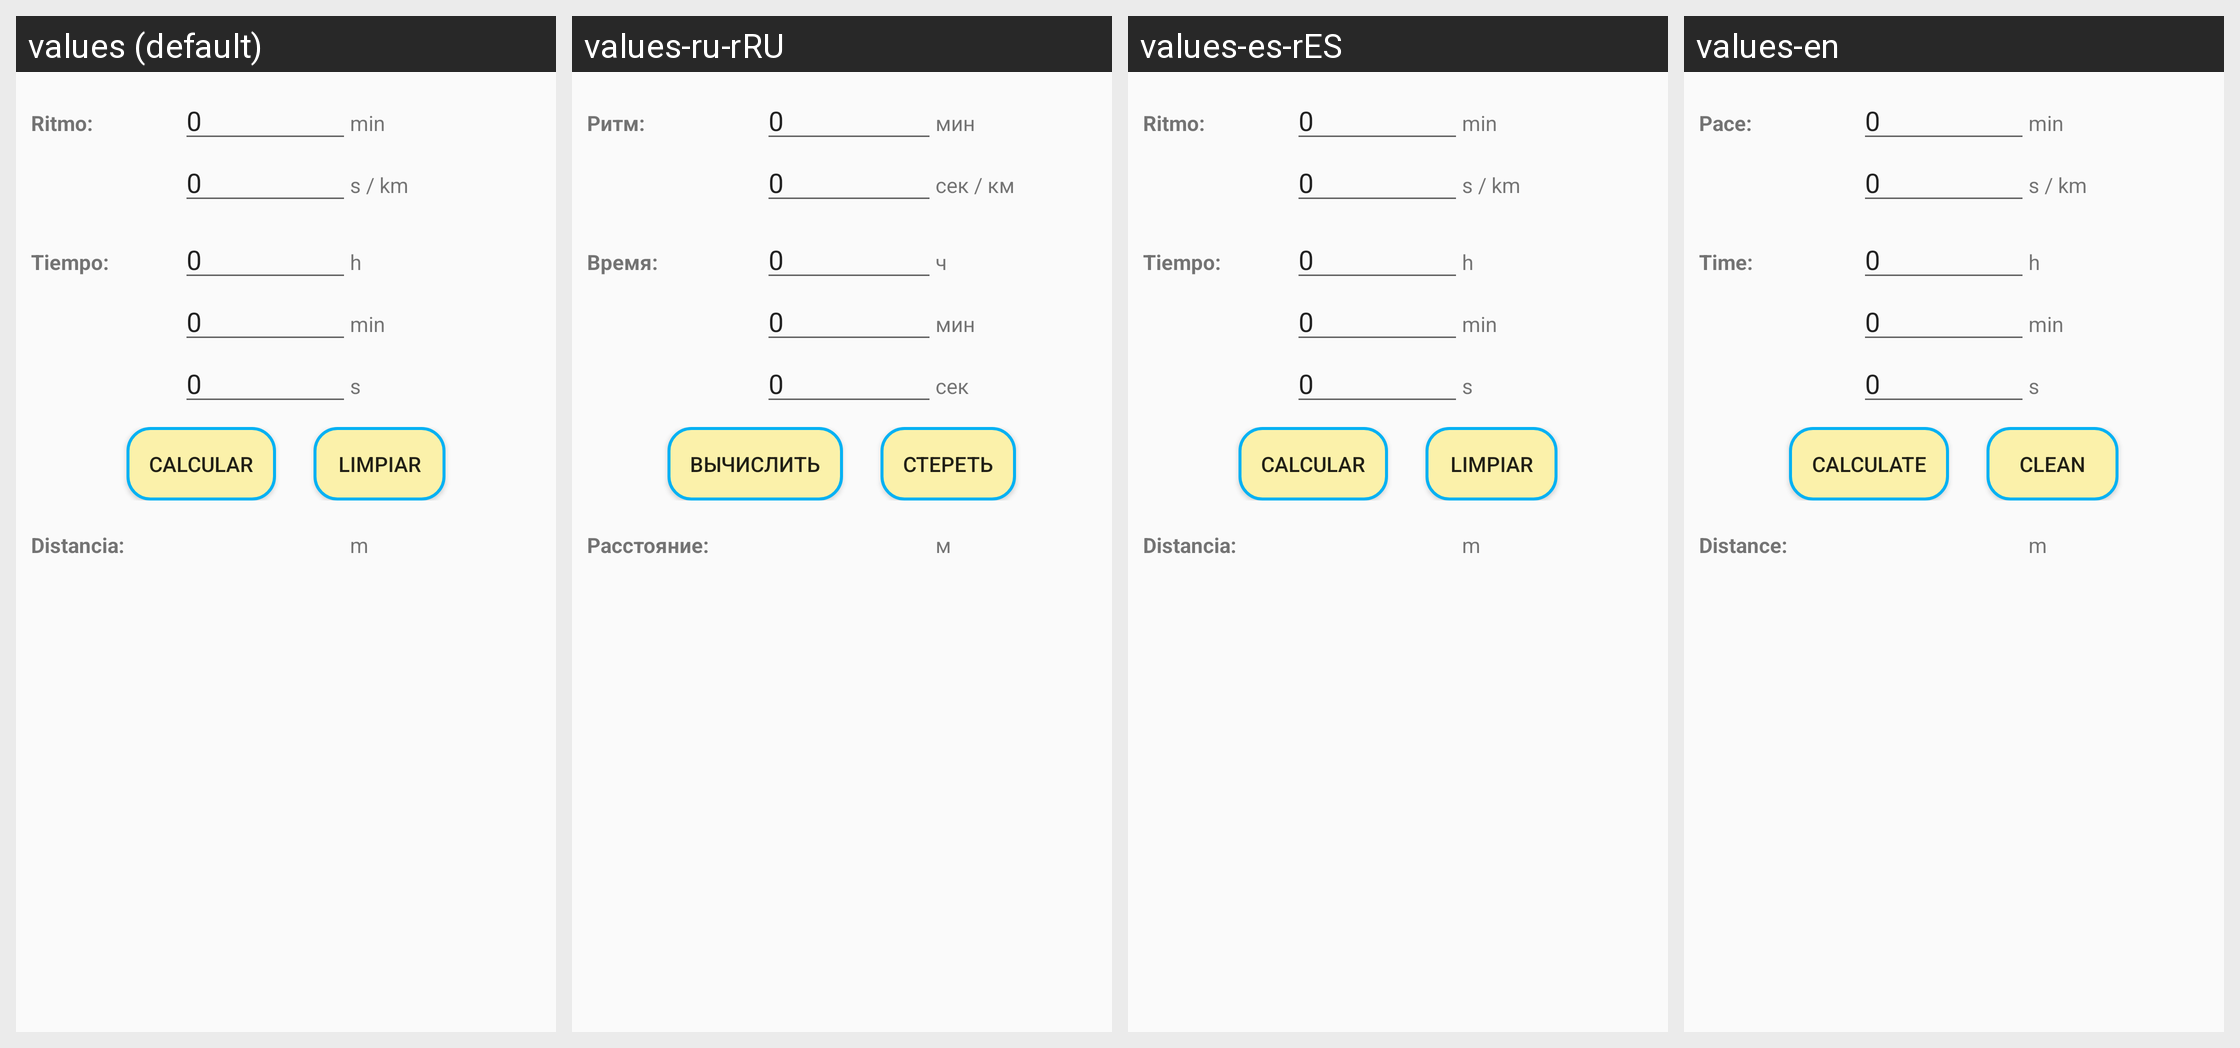

For this localized Android screen grid, give each drawn string resource with its value in every locale shown.
Android screen res/layout/distancia.xml rendered under 4 locales, left to right: values (default), values-ru-rRU, values-es-rES, values-en. Device: Nexus 5 (rendered at 1080×1920; each locale shown at half size, 540×960, under a caption strip naming it); theme AppTheme.
Other locales in the repository, not shown: values-en-rGB.
Strings drawn on this screen, with the default value and each locale's value (text and hints the layout hard-codes appear in the picture but are not listed):

ritmo
  values: Ritmo:
  values-ru-rRU: Ритм:
  values-es-rES: Ritmo:
  values-en: Pace:

minutos_inter
  values: min
  values-ru-rRU: мин
  values-es-rES: min
  values-en: min

segundos_per_k_inter
  values: s / km
  values-ru-rRU: сек / км
  values-es-rES: s / km
  values-en: s / km

tiempo
  values: Tiempo:
  values-ru-rRU: Время:
  values-es-rES: Tiempo:
  values-en: Time:

horas_inter
  values: h
  values-ru-rRU: ч
  values-es-rES: h
  values-en: h

segundos_inter
  values: s
  values-ru-rRU: сек
  values-es-rES: s
  values-en: s

calcular
  values: Calcular
  values-ru-rRU: Вычислить
  values-es-rES: Calcular
  values-en: Calculate

limpiar
  values: Limpiar
  values-ru-rRU: Стереть
  values-es-rES: Limpiar
  values-en: Clean

distancia
  values: Distancia:
  values-ru-rRU: Расстояние:
  values-es-rES: Distancia:
  values-en: Distance:

metros_inter
  values: m
  values-ru-rRU: м
  values-es-rES: m
  values-en: m
